Run: headless pygame with SDL's dummy video driver; simulated clock (each Clock.tick advances the game by its frame time, no real sleeping); random seed 0; keys injected as events and as key.get_pressed() state; no mouse input; restart key SPACE tapped at the start of phases 3 and 4.
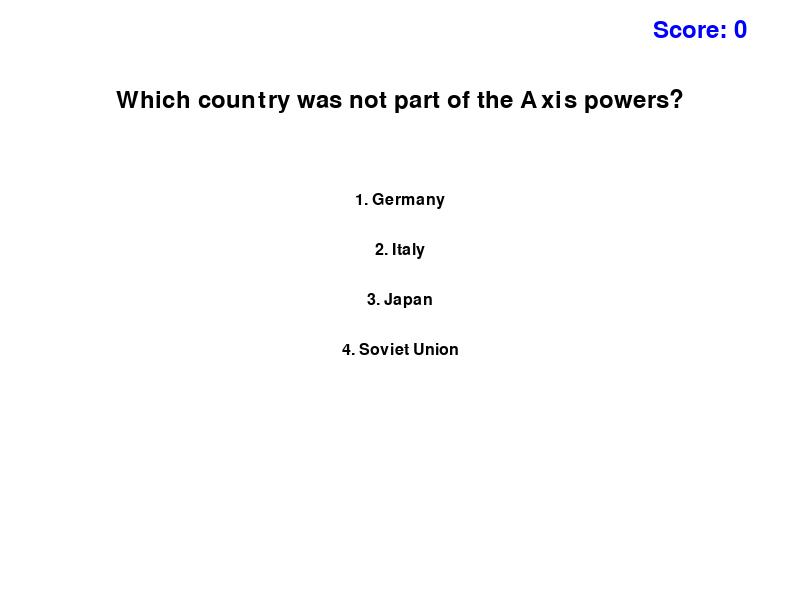
Frame 1 of 4 · flips 1–60 · no input
Frame 2 of 4 · flips 61–180 · tapped SPACE, RETURN · held RIGHT (→), D · screen unchanged from frame 1, image omitted
Frame 3 of 4 · flips 181–300 · tapped SPACE · held DOWN (↓), S · screen unchanged from frame 2, image omitted
Frame 4 of 4 · flips 301–420 · tapped SPACE · held LEFT (←), A, UP (↑), W · screen unchanged from frame 3, image omitted

The pygame program that drew these frames:

import pygame
import random

# Initialize Pygame
pygame.init()

# Constants
WIDTH = 800
HEIGHT = 600
FONT_LARGE = pygame.font.Font(None, 48)
FONT_MEDIUM = pygame.font.Font(None, 36)
FONT_SMALL = pygame.font.Font(None, 24)

# Colors
WHITE = (255, 255, 255)
BLACK = (0, 0, 0)
RED = (255, 0, 0)
GREEN = (0, 255, 0)
BLUE = (0, 0, 255)

# World War II trivia questions
QUESTIONS = [
    {
        "question": "In which year did World War II begin?",
        "options": ["1937", "1939", "1941", "1942"],
        "answer": "1939"
    },
    {
        "question": "Who was the leader of Nazi Germany during World War II?",
        "options": ["Joseph Stalin", "Winston Churchill", "Adolf Hitler", "Benito Mussolini"],
        "answer": "Adolf Hitler"
    },
    {
        "question": "What was the code name for the Allied invasion of Normandy in 1944?",
        "options": ["Operation Barbarossa", "Operation Overlord", "Operation Market Garden", "Operation Torch"],
        "answer": "Operation Overlord"
    },
    {
        "question": "Which country was not part of the Axis powers?",
        "options": ["Germany", "Italy", "Japan", "Soviet Union"],
        "answer": "Soviet Union"
    },
    {
        "question": "What was the name of the atomic bomb dropped on Hiroshima?",
        "options": ["Fat Man", "Little Boy", "Big Bertha", "Trinity"],
        "answer": "Little Boy"
    }
]

class WW2Trivia:
    def __init__(self):
        self.screen = pygame.display.set_mode((WIDTH, HEIGHT))
        pygame.display.set_caption("World War II History Challenge")
        self.clock = pygame.time.Clock()
        self.score = 0
        self.current_question = None
        self.questions = QUESTIONS.copy()
        random.shuffle(self.questions)
        self.game_over = False

    def get_next_question(self):
        if self.questions:
            return self.questions.pop()
        else:
            self.game_over = True
            return None

    def draw_text(self, text, font, color, x, y):
        text_surface = font.render(text, True, color)
        text_rect = text_surface.get_rect(center=(x, y))
        self.screen.blit(text_surface, text_rect)

    def draw(self):
        self.screen.fill(WHITE)
        if self.game_over:
            self.draw_text("Game Over!", FONT_LARGE, BLACK, WIDTH // 2, HEIGHT // 3)
            self.draw_text(f"Final Score: {self.score}/{len(QUESTIONS)}", FONT_MEDIUM, BLACK, WIDTH // 2, HEIGHT // 2)
            self.draw_text("Press SPACE to play again", FONT_SMALL, BLACK, WIDTH // 2, HEIGHT * 2 // 3)
        elif self.current_question:
            self.draw_text(self.current_question["question"], FONT_MEDIUM, BLACK, WIDTH // 2, 100)
            for i, option in enumerate(self.current_question["options"]):
                self.draw_text(f"{i + 1}. {option}", FONT_SMALL, BLACK, WIDTH // 2, 200 + i * 50)
        self.draw_text(f"Score: {self.score}", FONT_MEDIUM, BLUE, WIDTH - 100, 30)

    def run(self):
        self.current_question = self.get_next_question()
        running = True
        while running:
            for event in pygame.event.get():
                if event.type == pygame.QUIT:
                    running = False
                if event.type == pygame.KEYDOWN:
                    if self.game_over:
                        if event.key == pygame.K_SPACE:
                            self.__init__()  # Reset the game
                            self.current_question = self.get_next_question()
                    elif event.key in [pygame.K_1, pygame.K_2, pygame.K_3, pygame.K_4]:
                        answer_index = event.key - pygame.K_1
                        if self.current_question["options"][answer_index] == self.current_question["answer"]:
                            self.score += 1
                        self.current_question = self.get_next_question()

            self.draw()
            pygame.display.flip()
            self.clock.tick(60)

        pygame.quit()

if __name__ == "__main__":
    game = WW2Trivia()
    game.run()
